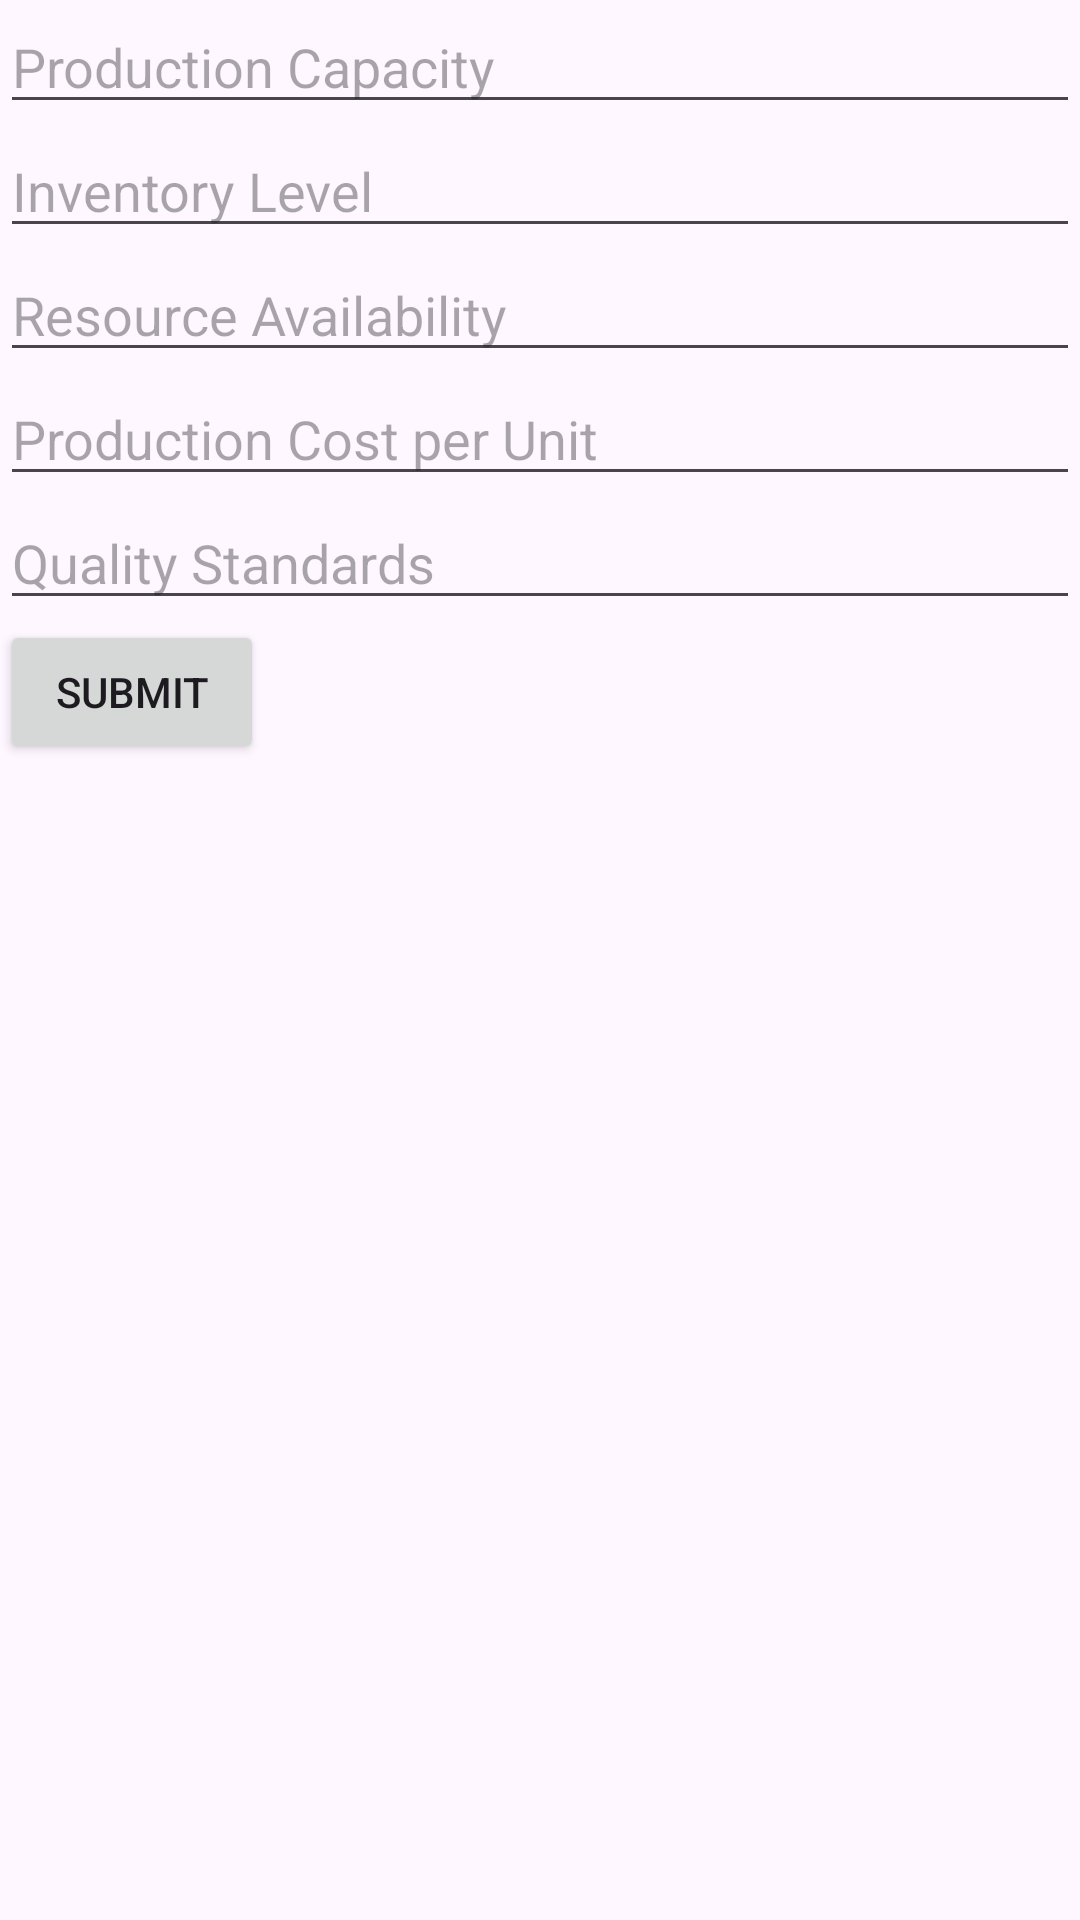

Write the Android layout XML for this screen, with the resource values it uses.
<!-- AndroidManifest.xml: application theme Theme.BusinesSim -->
<!-- res/layout/activity_production.xml -->
<?xml version="1.0" encoding="utf-8"?>
<LinearLayout
    xmlns:android="http://schemas.android.com/apk/res/android"
    xmlns:tools="http://schemas.android.com/tools"
    xmlns:app="http://schemas.android.com/apk/res-auto"
    android:layout_width="match_parent"
    android:layout_height="match_parent"
    android:orientation="vertical"
    tools:context=".ProductionActivity">
  
  <EditText
      android:id="@+id/etProductionCapacity"
      android:layout_width="match_parent"
      android:layout_height="wrap_content"
      android:hint="Production Capacity"
      android:inputType="number" />

  
  <EditText
      android:id="@+id/etInventoryLevel"
      android:layout_width="match_parent"
      android:layout_height="wrap_content"
      android:layout_below="@id/etProductionCapacity"
      android:hint="Inventory Level"
      android:inputType="number" />

  
  <EditText
      android:id="@+id/etResourceAvailability"
      android:layout_width="match_parent"
      android:layout_height="wrap_content"
      android:layout_below="@id/etInventoryLevel"
      android:hint="Resource Availability"
      android:inputType="text" />

  
  <EditText
      android:id="@+id/etProductionCostPerUnit"
      android:layout_width="match_parent"
      android:layout_height="wrap_content"
      android:layout_below="@id/etResourceAvailability"
      android:hint="Production Cost per Unit"
      android:inputType="numberDecimal" />

  
  <EditText
      android:id="@+id/etQualityStandards"
      android:layout_width="match_parent"
      android:layout_height="wrap_content"
      android:layout_below="@id/etProductionCostPerUnit"
      android:hint="Quality Standards"
      android:inputType="text" />

  
  <Button
      android:id="@+id/btnSubmit"
      android:layout_width="wrap_content"
      android:layout_height="wrap_content"
      android:layout_below="@id/etQualityStandards"
      android:layout_centerHorizontal="true"
      android:text="Submit" />
  </LinearLayout>
<!-- resources referenced by this layout -->
<resources>
  <style name="Theme.BusinesSim" parent="Base.Theme.BusinesSim" />
  <style name="Base.Theme.BusinesSim" parent="Theme.Material3.DayNight.NoActionBar">
          
          
      </style>
</resources>
